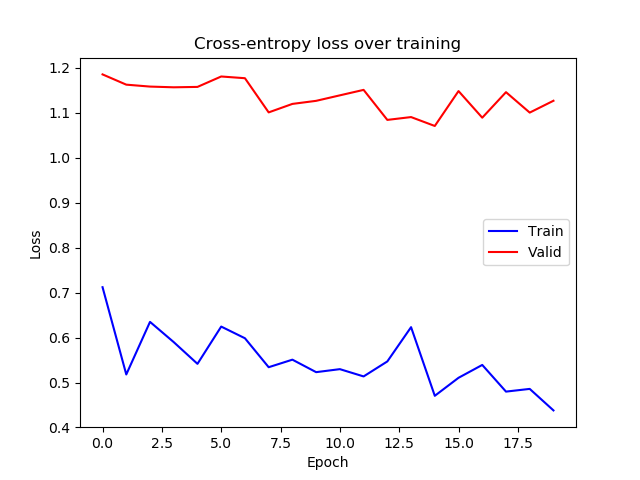

Data behind this chart, as committed beside it:
epoch, train_loss, valid_loss
0, 0.7119, 1.185
1, 0.5179, 1.162
2, 0.6348, 1.158
3, 0.5898, 1.156
4, 0.5415, 1.157
5, 0.6244, 1.181
6, 0.5984, 1.177
7, 0.534, 1.101
8, 0.5508, 1.12
9, 0.523, 1.126
10, 0.5297, 1.139
11, 0.5135, 1.151
12, 0.5468, 1.084
13, 0.6231, 1.09
14, 0.4704, 1.07
15, 0.5105, 1.148
16, 0.5391, 1.089
17, 0.4798, 1.146
18, 0.4858, 1.1
19, 0.438, 1.127
